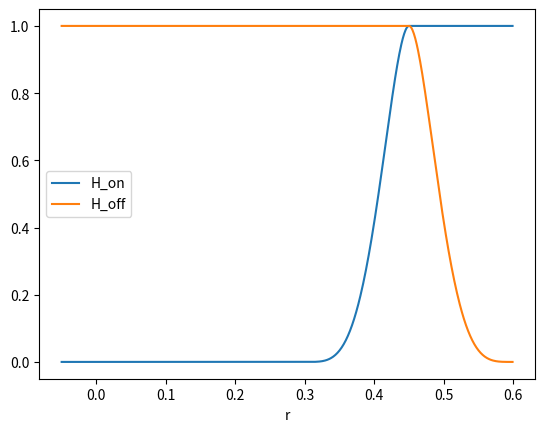

Recreate this plot in Python.
import argparse
import numpy as np
import pandas as pd
import matplotlib.pyplot as plt


def parse():
    parser = argparse.ArgumentParser()
    parser.add_argument('-i','--ccmin', type=float, nargs="+",help="Parameter CCmin",default=0.30)
    parser.add_argument('-a','--ccmax', type=float, nargs="+",help="Parameter CCmax",default=0.45)
    parser.add_argument('-x','--deltacc', type=float, nargs="+",help="Parameter deltaCC",default=0.15)
    parser.add_argument('-c','--dmin', type=float, nargs="+",help="Parameter DMIN",default=8)
    parser.add_argument('-d','--deltad', type=float, nargs="+",help="Parameter deltaD",default=4)

    args = parser.parse_args()
    return args

def Soff(m,k):
    S_off=0;
    if (m<=0):
        S_off=k
    elif ((m>0) and (m<=1)):
        S_off=k*((3*(m-1)**4)-2*((m-1)**6))
    else:
        S_off=0
    return S_off

def Son(m,k):
    S_on=0;
    if (m<=0):
        S_on=0
    elif ((m>0) and (m<=1)):
        S_on=k*((3*(m)**4)-2*((m)**6))
    else:
        S_on=1
    return S_on

if __name__=="__main__":
    
    args=parse()

    CC=[]
    H=[]
    H_on=[]
    H_off=[]
    D=[]
    for i in np.arange(-0.05,args.ccmax+args.deltacc,0.001):
        mcc=(i-0)/args.ccmin
        CC.append(Son(mcc,1))
        mon_h=(i-args.ccmin)/args.deltacc
        moff_h=(i-args.ccmax)/args.deltacc
        H_on.append(Son(mon_h,1))
        H_off.append(Soff(moff_h,1))
        H.append(Son(mon_h,1)*Soff(moff_h,1))
    
    z=pd.DataFrame()
    z["r"]=np.arange(-0.05,args.ccmax+args.deltacc,0.001)
    z["CC"]=CC
    z["H_on"]=H_on
    z["H_off"]=H_off
    z["H"]=H
    ax=z.plot("r","H_on")
    z.plot("r","H_off",ax=ax)

    plt.show()
    print(z)
